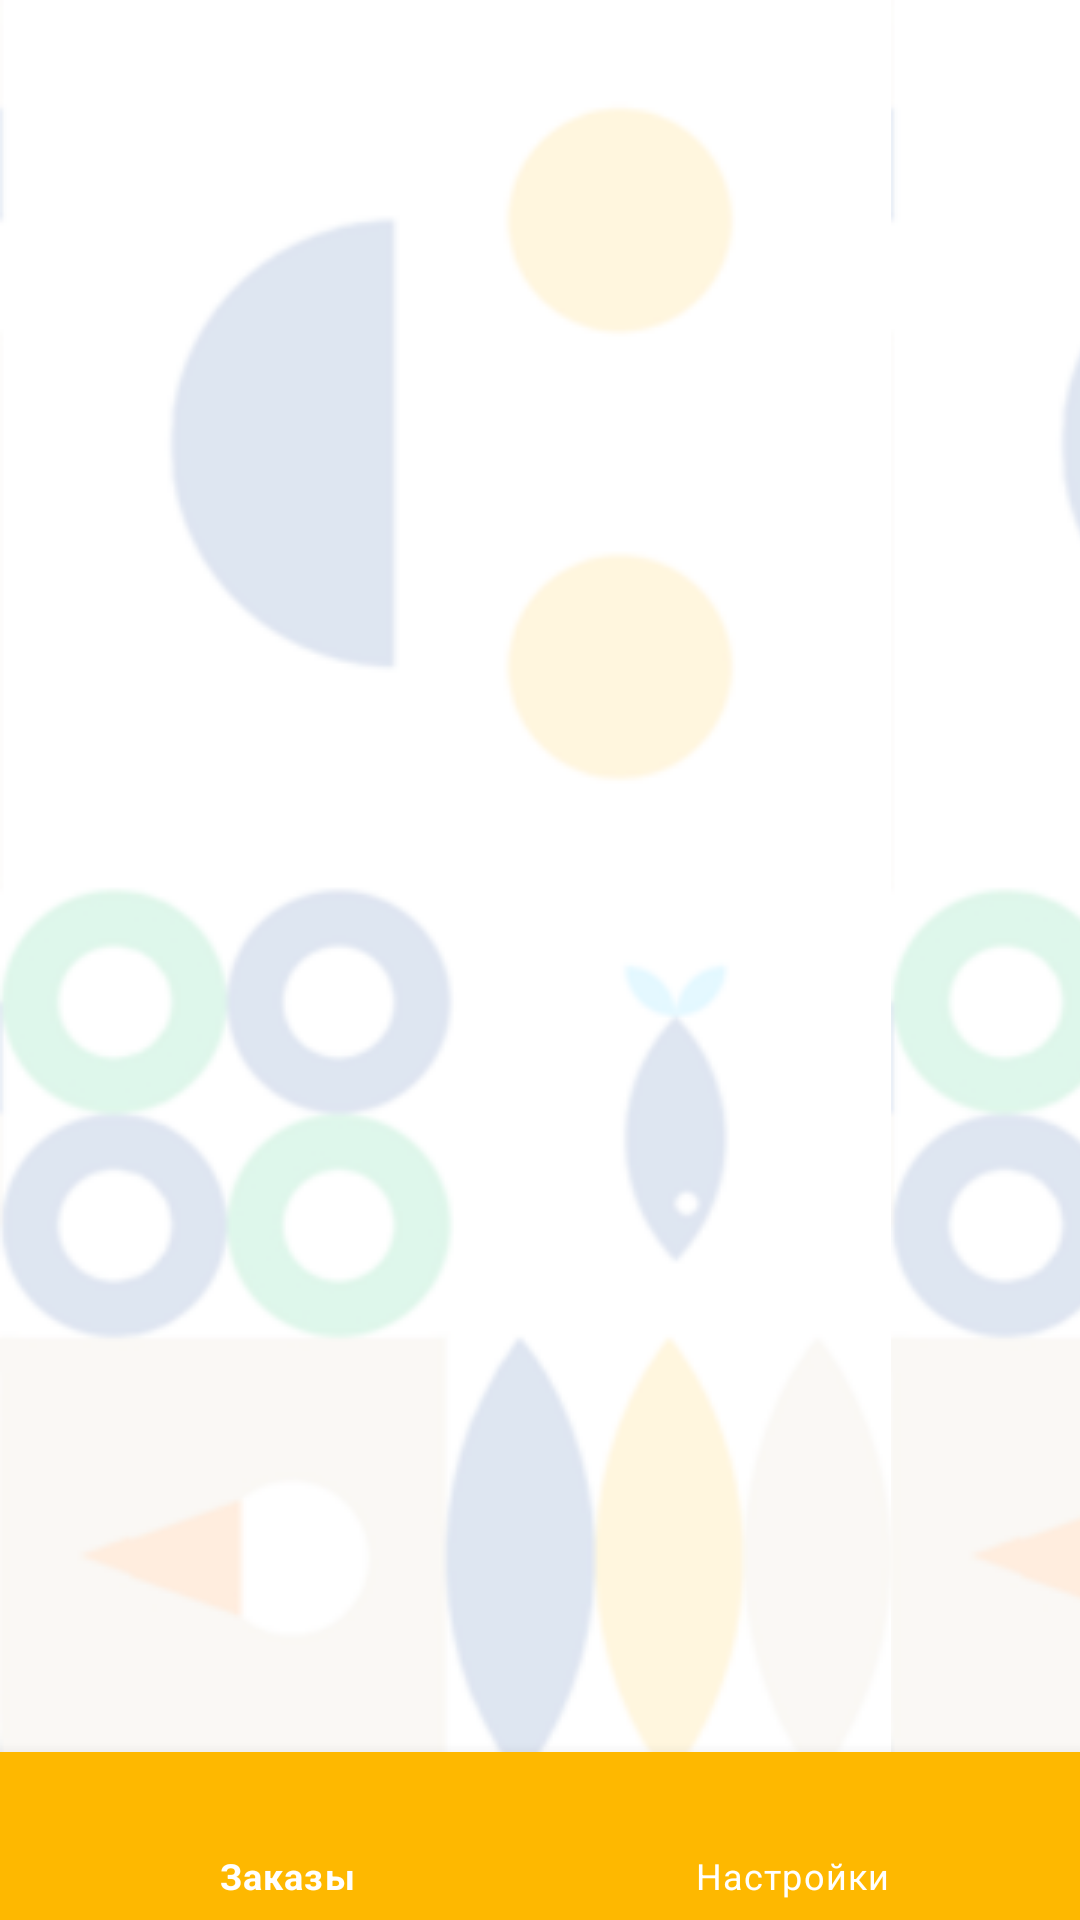

Write the Android layout XML for this screen, with the resource values it uses.
<!-- AndroidManifest.xml: application theme Theme.delivery_society -->
<!-- res/layout/activity_main_employee.xml -->
<?xml version="1.0" encoding="utf-8"?>
<androidx.constraintlayout.widget.ConstraintLayout xmlns:android="http://schemas.android.com/apk/res/android"
    xmlns:tools="http://schemas.android.com/tools"
    xmlns:app="http://schemas.android.com/apk/res-auto"
    android:id="@+id/main_constraint_layout"
    android:layout_width="match_parent"
    android:layout_height="match_parent"
    tools:context=".view.EmployeeActivity"
    android:background="@drawable/background">

    <FrameLayout
        android:id="@+id/fragment_layout"
        android:layout_width="match_parent"
        android:layout_height="match_parent"
        tools:layout_editor_absoluteX="32dp"
        tools:layout_editor_absoluteY="0dp"
        android:layout_marginTop="80dp"
        android:layout_marginBottom="100dp"
        />

    <com.google.android.material.bottomnavigation.BottomNavigationView
        android:id="@+id/bottom_navigation"
        android:layout_width="match_parent"
        android:layout_height="wrap_content"
        android:background="@color/yellow"
        app:itemBackground="@color/yellow"
        app:itemIconTint="@color/white"
        app:itemTextColor="@color/white"
        app:layout_constraintBottom_toBottomOf="parent"
        tools:ignore="MissingConstraints"
        app:menu="@menu/menu_bottom_navigation_employee"
        />

</androidx.constraintlayout.widget.ConstraintLayout>
<!-- resources referenced by this layout -->
<resources>
  <color name="white">#FFFFFFFF</color>
  <color name="yellow">#FFFEB800</color>
  <!-- drawable background (drawable) -->
  <?xml version="1.0" encoding="utf-8"?>
  <bitmap
      xmlns:android="http://schemas.android.com/apk/res/android"
      android:src="@drawable/background_image"
      android:tileMode="repeat">
  </bitmap>
  <style name="Theme.delivery_society" parent="Theme.MaterialComponents.DayNight.DarkActionBar">
          
          <item name="colorPrimary">@color/purple_500</item>
          <item name="colorPrimaryVariant">@color/darkYellow</item>
          <item name="colorOnPrimary">@color/white</item>
          
          <item name="colorSecondary">@color/teal_200</item>
          <item name="colorSecondaryVariant">@color/teal_700</item>
          <item name="colorOnSecondary">@color/black</item>
          
          <item name="android:statusBarColor">?attr/colorPrimaryVariant</item>
          
      </style>
  <!-- drawable background_image: png bitmap (drawable, 115126 bytes) -->
  <color name="purple_500">#FFFEB800</color>
  <color name="darkYellow">#B88500</color>
  <color name="teal_200">#FF03DAC5</color>
  <color name="teal_700">#FF018786</color>
  <color name="black">#FF000000</color>
</resources>
